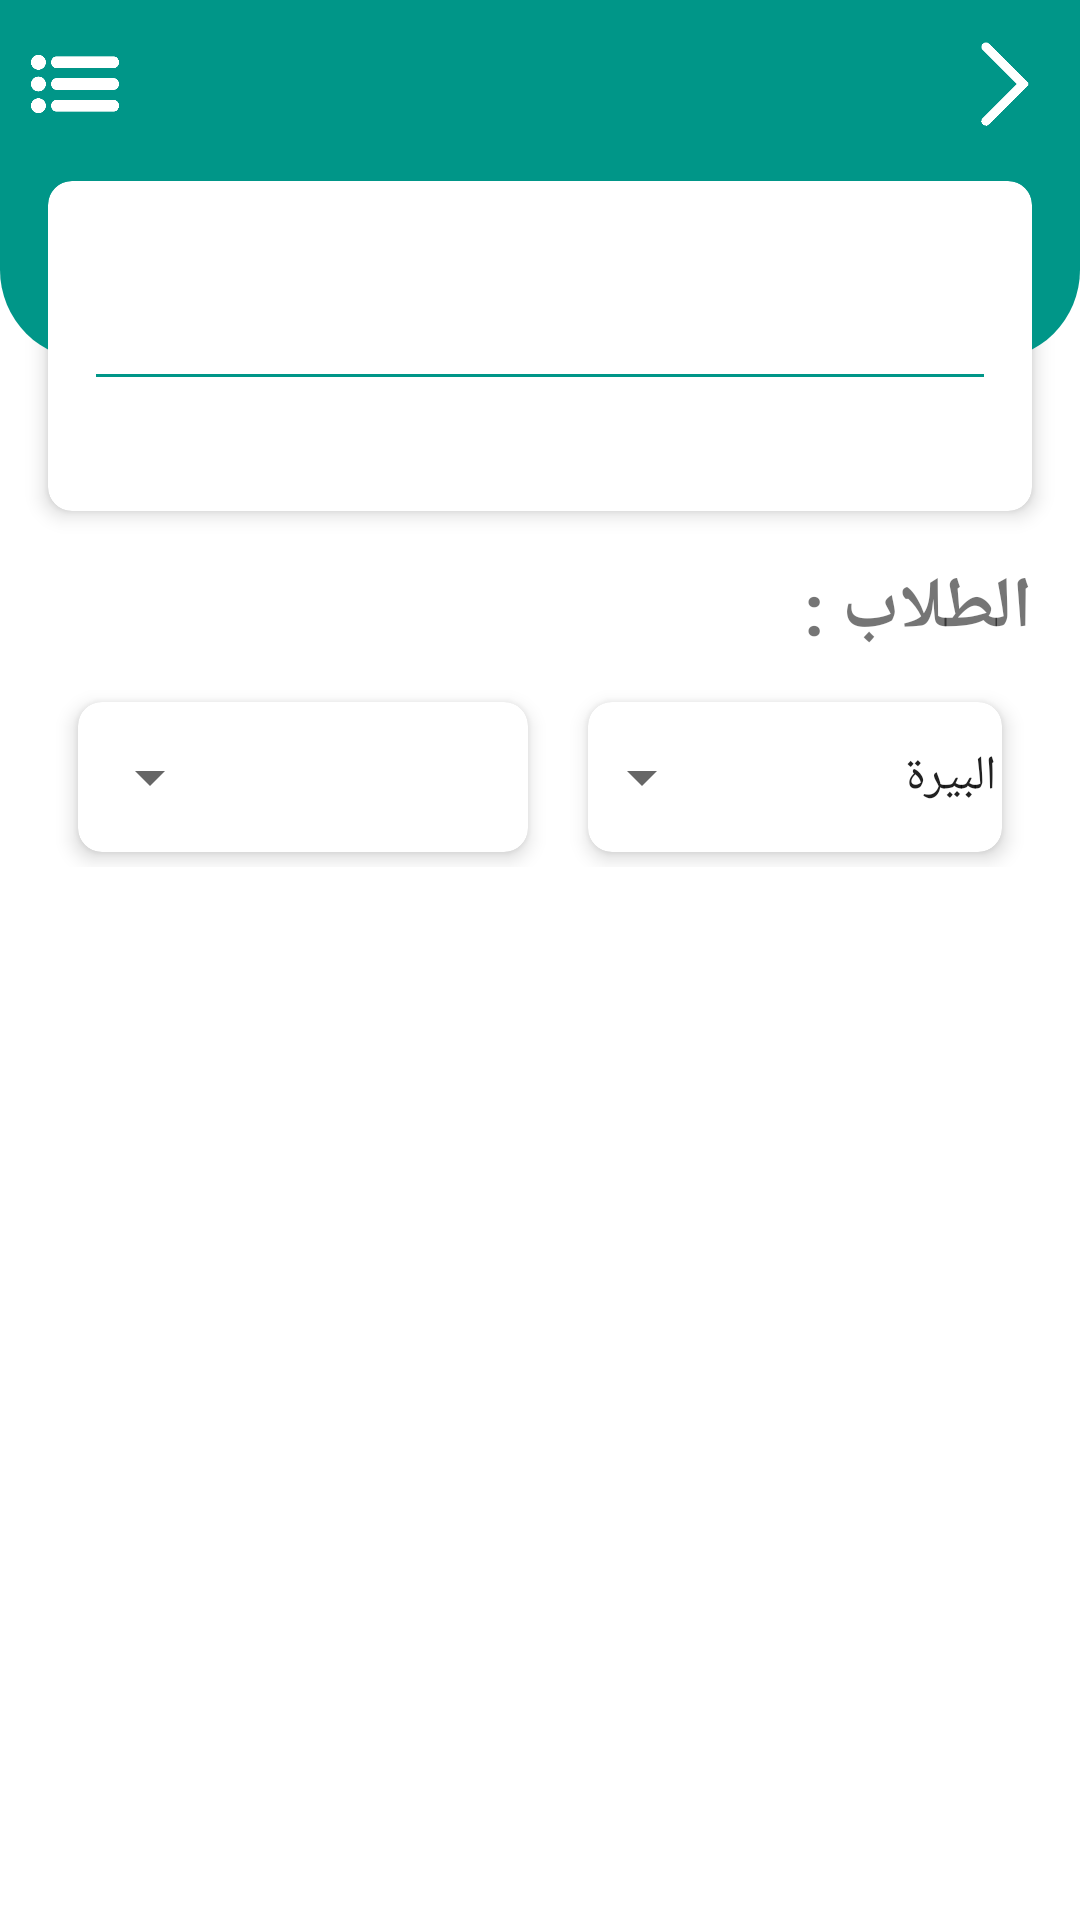

The Android layout XML behind this screen, and the referenced resources:
<!-- AndroidManifest.xml: application theme AppTheme -->
<!-- res/layout/director_monitoring_students_layout.xml -->
<?xml version="1.0" encoding="utf-8"?>
<LinearLayout
    xmlns:android="http://schemas.android.com/apk/res/android"
    xmlns:app="http://schemas.android.com/apk/res-auto"
    android:layout_width="match_parent"
    android:layout_height="match_parent"
    android:orientation="vertical">

    
    <androidx.appcompat.widget.Toolbar
        android:layout_width="match_parent"
        android:layout_height="120dp"
        android:background="@drawable/student_custom_card_background">
        <ImageView
            android:id="@+id/optionsMenuButton"
            android:layout_width="50dp"
            android:layout_height="50dp"
            android:layout_gravity="top|left"
            android:src="@drawable/iconmenu"
            android:contentDescription="Options Menu"
            android:onClick="showOptionsMenu" />
        <TextView
            android:id="@+id/toolbarTitle"
            android:layout_width="wrap_content"
            android:layout_height="50dp"
            android:ellipsize="end"
            android:layout_gravity="top|center"
            android:gravity="center"
            android:singleLine="true"
            android:textColor="#FFFFFF"
            android:textSize="25sp"
            android:textStyle="bold" />
        <ImageView
            android:id="@+id/back"
            android:layout_width="50dp"
            android:layout_height="50dp"
            android:padding="10dp"
            android:layout_gravity="top|right"
            android:src="@drawable/iconback"
            android:contentDescription="Options Menu"
            android:onClick="showOptionsMenu" />

    </androidx.appcompat.widget.Toolbar>

    
    <androidx.cardview.widget.CardView
        android:id="@+id/StudentcardView"
        android:layout_width="match_parent"
        android:layout_height="110dp"
        android:layout_gravity="center"
        android:layout_marginTop="-60dp"
        app:cardBackgroundColor="@android:color/white"
        android:layout_marginRight="16dp"
        android:layout_marginLeft="16dp"
        app:cardCornerRadius="8dp"
        app:cardElevation="4dp">

        <androidx.constraintlayout.widget.ConstraintLayout
            android:id="@+id/linearInfo"
            android:layout_width="match_parent"
            android:layout_height="match_parent"
            android:orientation="vertical">

            <TextView
                android:id="@+id/supervisorname"
                android:layout_width="wrap_content"
                android:layout_height="wrap_content"
                android:layout_gravity="center"
                android:layout_marginTop="15dp"
                android:fontFamily="sans-serif-condensed"
                android:gravity="center"
                android:padding="6dp"
                android:textColor="@color/teal_700"
                android:textSize="24dp"
                android:textStyle="bold"
                app:layout_constraintEnd_toEndOf="parent"
                app:layout_constraintStart_toStartOf="parent"
                app:layout_constraintTop_toTopOf="parent" />

            <View
                android:id="@+id/divider"
                android:layout_width="0dp"
                android:layout_height="1dp"
                android:layout_marginLeft="16dp"
                android:layout_marginRight="16dp"
                android:layout_marginBottom="40dp"
                android:background="@color/teal_700"
                app:layout_constraintBottom_toBottomOf="parent"
                app:layout_constraintEnd_toEndOf="parent"
                app:layout_constraintStart_toStartOf="parent"
                app:layout_constraintTop_toBottomOf="@+id/supervisorname" />

            <TextView
                android:id="@+id/branch"
                android:layout_width="wrap_content"
                android:layout_height="wrap_content"
                android:fontFamily="sans-serif-condensed"
                android:gravity="bottom|center"
                android:textSize="15dp"
                android:textStyle="bold"
                app:layout_constraintBottom_toBottomOf="parent"
                app:layout_constraintEnd_toEndOf="@+id/divider"
                app:layout_constraintStart_toStartOf="@+id/divider"
                app:layout_constraintTop_toBottomOf="@+id/divider" />
        </androidx.constraintlayout.widget.ConstraintLayout>
    </androidx.cardview.widget.CardView>
    <TextView
        android:layout_width="match_parent"
        android:layout_height="wrap_content"
        android:textStyle="bold"
        android:layout_marginRight="16dp"
        android:layout_marginTop="16dp"
        android:textSize="24dp"
        android:text="الطلاب :"/>

    <LinearLayout
        android:layout_width="match_parent"
        android:layout_height="60dp"
        android:layout_gravity="center"
        android:gravity="center"
        android:layout_marginTop="10dp"
        android:layout_marginRight="16dp"
        android:layout_marginLeft="16dp">
        <androidx.cardview.widget.CardView
            android:layout_width="wrap_content"
            android:layout_height="wrap_content"
            android:layout_marginLeft="10dp"
            android:layout_marginRight="10dp"
            android:layout_gravity="center"
            app:cardCornerRadius="8dp"
            app:cardElevation="4dp"
            app:cardBackgroundColor="@android:color/white">
            <Spinner
                android:id="@+id/spinnerSection"
                android:layout_width="150dp"
                android:layout_height="50dp"
                android:layout_gravity="center"
                android:layoutDirection="rtl" />
        </androidx.cardview.widget.CardView>

        <androidx.cardview.widget.CardView
            android:layout_width="wrap_content"
            android:layout_height="wrap_content"
            android:layout_marginLeft="10dp"
            android:layout_marginRight="10dp"

            android:layout_gravity="center"
            app:cardCornerRadius="8dp"
            app:cardElevation="4dp"
            app:cardBackgroundColor="@android:color/white">
            <Spinner
                android:id="@+id/spinnerBranch"
                android:layout_width="150dp"
                android:layout_height="50dp"
                android:layout_gravity="center"
                android:layoutDirection="rtl"
                android:entries="@array/branches" />
        </androidx.cardview.widget.CardView>
    </LinearLayout>



    <ScrollView
        android:id="@+id/scrollview"
        android:layout_width="match_parent"
        android:layout_height="0dp"
        android:layout_weight="1">
    </ScrollView>


</LinearLayout>
<!-- resources referenced by this layout -->
<resources>
  <string-array name="branches">
          <item>البيرة</item>
          <item>خربة شار</item>
          <item>فريديس</item>
          <item>المجدل</item>
          <item>خربة داود</item>
          <item>السنديانة</item>
          <item>الباردة</item>
          <item>وادي خالد</item>
          <item>المشاتي</item>
          <item>عمار البيكات</item>
          <item>الدوسة - بغدادي</item>
          <item>الدوسة</item>
          <item>الكواشرة</item>
          <item>عيدمون</item>
          <item>سهل حلبا</item>
      </string-array>
  <color name="teal_700">#009688</color>
  <!-- drawable iconback: png bitmap (drawable, 4565 bytes) -->
  <!-- drawable iconmenu: png bitmap (drawable, 9390 bytes) -->
  <!-- drawable student_custom_card_background (drawable) -->
  <layer-list xmlns:android="http://schemas.android.com/apk/res/android">
      <item
          android:bottom="1dp"
          android:left="-1dp"
          android:right="-1dp">
          <shape android:shape="rectangle">
              <solid android:color="#00FFFFFF" />
          </shape>
      </item>
      <item>
          <shape android:shape="rectangle">
              <solid android:color="@color/teal_700" />
              <corners
                  android:bottomLeftRadius="30dp"
                  android:bottomRightRadius="30dp" />
          </shape>
      </item>
  </layer-list>
  <style name="AppTheme" parent="Theme.MaterialComponents.Light.DarkActionBar">
  
          
          <item name="colorPrimary">#009688</item>
          <item name="colorPrimaryVariant">@color/teal_700</item>
  
          
          <item name="colorSecondary">@color/your_secondary_color</item>
          <item name="colorSecondaryVariant">@color/your_secondary_variant_color</item>
  
          
          <item name="android:statusBarColor">#009688</item>
  
          
          <item name="android:navigationBarColor">@color/bottom_white</item>
  
          
  
          
          <item name="actionBarStyle">@style/Widget.AppCompat.ActionBar.Solid</item>
          <item name="actionBarTheme">@style/ThemeOverlay.AppCompat.Dark.ActionBar</item>
  
          
          <item name="toolbarStyle">@style/Widget.AppCompat.Toolbar</item>
  
      </style>
  <color name="your_secondary_color">#3F51B5</color>
  <color name="your_secondary_variant_color">#303F9F</color>
  <color name="bottom_white">#FFFFFF</color>
  <style name="Widget.AppCompat.Toolbar" parent="Widget.MaterialComponents.Toolbar.Primary">
          <item name="android:background">?attr/colorPrimary</item>
          <item name="titleTextColor">?android:textColorPrimary</item>
      </style>
</resources>
